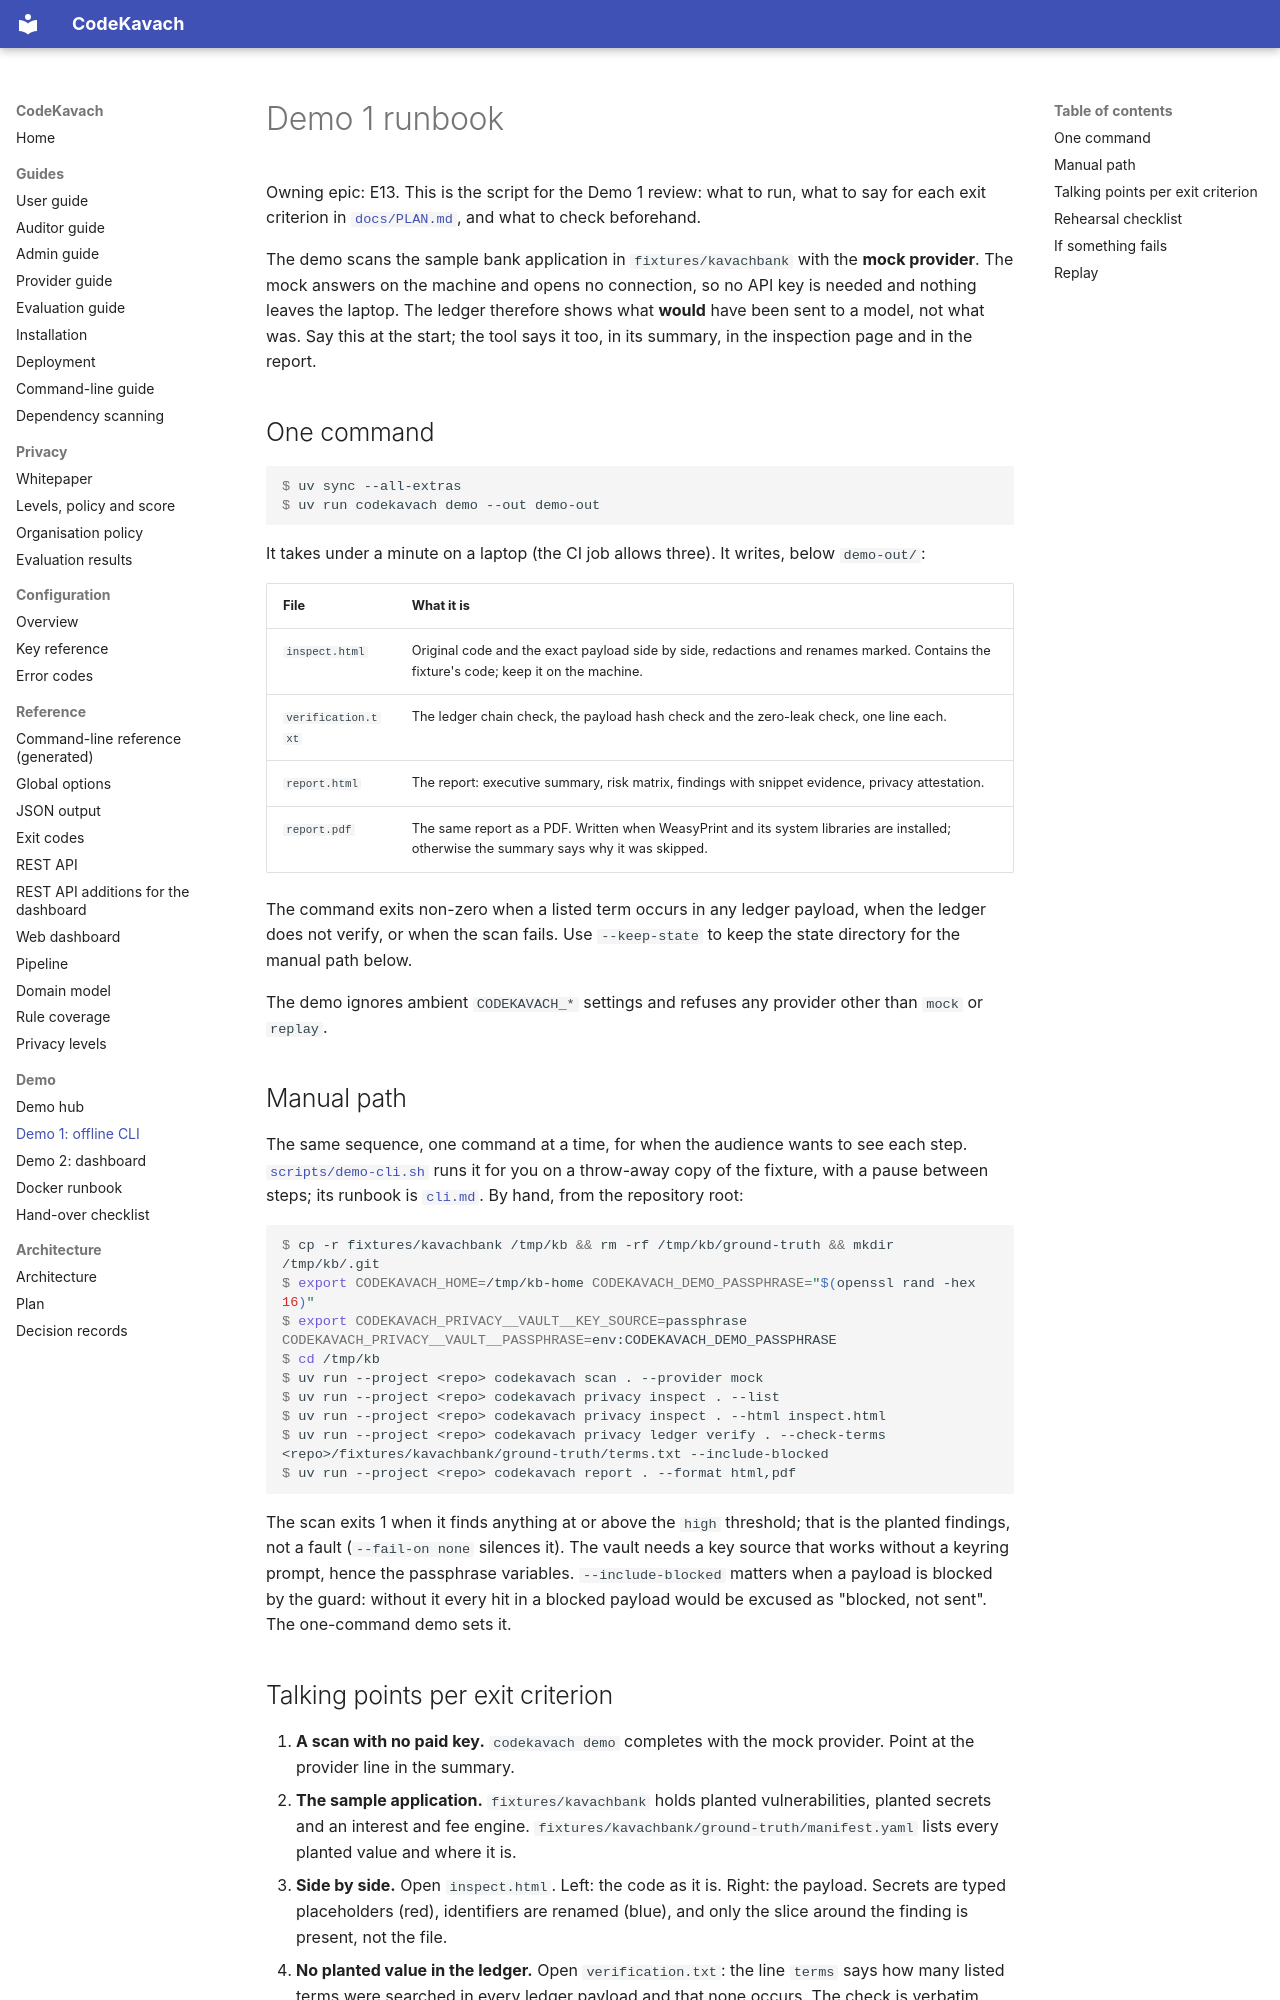

repository: jatinsingh1603/Source-Code-Review-Tool-TIET · page: demo/DEMO1/index.html · generator: mkdocs

# Demo 1 runbook

Owning epic: E13. This is the script for the Demo 1 review: what to run, what to say for each exit criterion in [`docs/PLAN.md`](../PLAN.md), and what to check beforehand.

The demo scans the sample bank application in `fixtures/kavachbank` with the **mock provider**. The mock answers on the machine and opens no connection, so no API key is needed and nothing leaves the laptop. The ledger therefore shows what **would** have been sent to a model, not what was. Say this at the start; the tool says it too, in its summary, in the inspection page and in the report.

## One command

```console
$ uv sync --all-extras
$ uv run codekavach demo --out demo-out
```

It takes under a minute on a laptop (the CI job allows three). It writes, below `demo-out/`:

| File | What it is |
|------|------------|
| `inspect.html` | Original code and the exact payload side by side, redactions and renames marked. Contains the fixture's code; keep it on the machine. |
| `verification.txt` | The ledger chain check, the payload hash check and the zero-leak check, one line each. |
| `report.html` | The report: executive summary, risk matrix, findings with snippet evidence, privacy attestation. |
| `report.pdf` | The same report as a PDF. Written when WeasyPrint and its system libraries are installed; otherwise the summary says why it was skipped. |

The command exits non-zero when a listed term occurs in any ledger payload, when the ledger does not verify, or when the scan fails. Use `--keep-state` to keep the state directory for the manual path below.

The demo ignores ambient `CODEKAVACH_*` settings and refuses any provider other than `mock` or `replay`.

## Manual path

The same sequence, one command at a time, for when the audience wants to see each step. [`scripts/demo-cli.sh`](../../scripts/demo-cli.sh) runs it for you on a throw-away copy of the fixture, with a pause between steps; its runbook is [`cli.md`](cli.md). By hand, from the repository root:

```console
$ cp -r fixtures/kavachbank /tmp/kb && rm -rf /tmp/kb/ground-truth && mkdir /tmp/kb/.git
$ export CODEKAVACH_HOME=/tmp/kb-home CODEKAVACH_DEMO_PASSPHRASE="$(openssl rand -hex 16)"
$ export CODEKAVACH_PRIVACY__VAULT__KEY_SOURCE=passphrase CODEKAVACH_PRIVACY__VAULT__PASSPHRASE=env:CODEKAVACH_DEMO_PASSPHRASE
$ cd /tmp/kb
$ uv run --project <repo> codekavach scan . --provider mock
$ uv run --project <repo> codekavach privacy inspect . --list
$ uv run --project <repo> codekavach privacy inspect . --html inspect.html
$ uv run --project <repo> codekavach privacy ledger verify . --check-terms <repo>/fixtures/kavachbank/ground-truth/terms.txt --include-blocked
$ uv run --project <repo> codekavach report . --format html,pdf
```

The scan exits 1 when it finds anything at or above the `high` threshold; that is the planted findings, not a fault (`--fail-on none` silences it). The vault needs a key source that works without a keyring prompt, hence the passphrase variables. `--include-blocked` matters when a payload is blocked by the guard: without it every hit in a blocked payload would be excused as "blocked, not sent". The one-command demo sets it.
